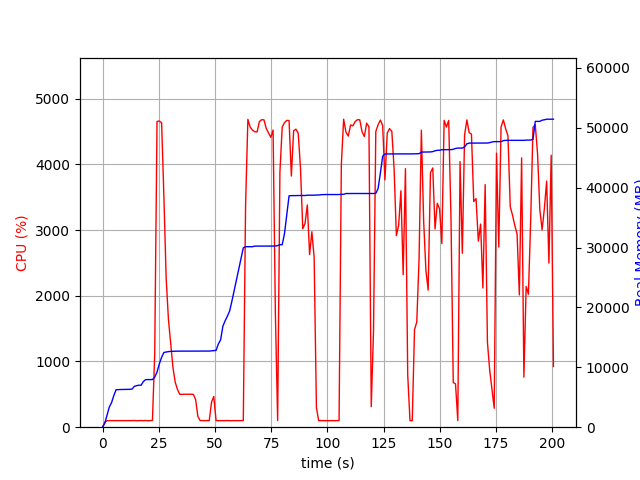

Values plotted in this chart, from the file beside it:
elapsed_time, nproc, cpu, mem_real, mem_virtual
4.291534423828125e-05, 1, 0.0, 8.961, 3186
1.006, 1, 75.5, 666.5, 1690
2.014, 1, 99.2, 1995, 3658
3.022, 1, 100.2, 3387, 6538
4.029, 1, 100.3, 4129, 6788
5.037, 1, 100.2, 5321, 8580
6.045, 1, 99.2, 6259, 10740
7.053, 1, 101.2, 6279, 10740
8.06, 1, 100.2, 6293, 10740
9.068, 1, 101.3, 6305, 10740
10.08, 1, 100.0, 6305, 10740
11.09, 1, 99.1, 6317, 10740
12.1, 1, 100.0, 6323, 10740
13.11, 1, 100.0, 6365, 10752
14.12, 1, 102.0, 6815, 10752
15.13, 1, 99.0, 6943, 10752
16.13, 1, 100.1, 7009, 10752
17.14, 1, 101.1, 7009, 10752
18.15, 1, 99.1, 7627, 13312
19.16, 1, 102.0, 7949, 13312
20.17, 1, 99.1, 7949, 13312
21.18, 1, 100.0, 7951, 13312
22.19, 1, 104.0, 7953, 13312
23.2, 1, 1119, 8362, 17006
24.23, 1, 4653, 9194, 17923
25.25, 1, 4660, 10579, 19437
26.27, 1, 4634, 11661, 20577
27.28, 1, 3507, 12484, 21505
28.29, 1, 2267, 12556, 21589
29.3, 1, 1640, 12622, 21613
30.31, 1, 1271, 12664, 21645
31.32, 1, 906.7, 12680, 21701
32.33, 1, 683.7, 12680, 21701
33.33, 1, 573.9, 12702, 21781
34.34, 1, 499.5, 12702, 21781
35.35, 1, 500.6, 12716, 21781
36.36, 1, 502.1, 12716, 21781
37.36, 1, 502.0, 12716, 21781
38.37, 1, 500.5, 12716, 21781
39.38, 1, 502.5, 12716, 21781
40.39, 1, 500.0, 12716, 21781
41.39, 1, 420.5, 12716, 21781
42.4, 1, 162.8, 12716, 21781
43.41, 1, 101.0, 12716, 21781
44.42, 1, 101.0, 12716, 21781
45.43, 1, 99.0, 12716, 21781
46.44, 1, 101.1, 12716, 21781
47.45, 1, 100.1, 12716, 21781
48.46, 1, 380.0, 12758, 21910
49.47, 1, 468.3, 12789, 21910
50.48, 1, 101.1, 12823, 21910
51.49, 1, 99.0, 13891, 24982
52.5, 1, 100.0, 14577, 25142
53.51, 1, 99.1, 16853, 30262
54.52, 1, 100.1, 17773, 30454
55.53, 1, 101.0, 18553, 30474
56.54, 1, 99.1, 19425, 30698
57.55, 1, 100.0, 21083, 43242
58.56, 1, 100.1, 22861, 43586
59.57, 1, 100.0, 24635, 43970
... 139 more rows
